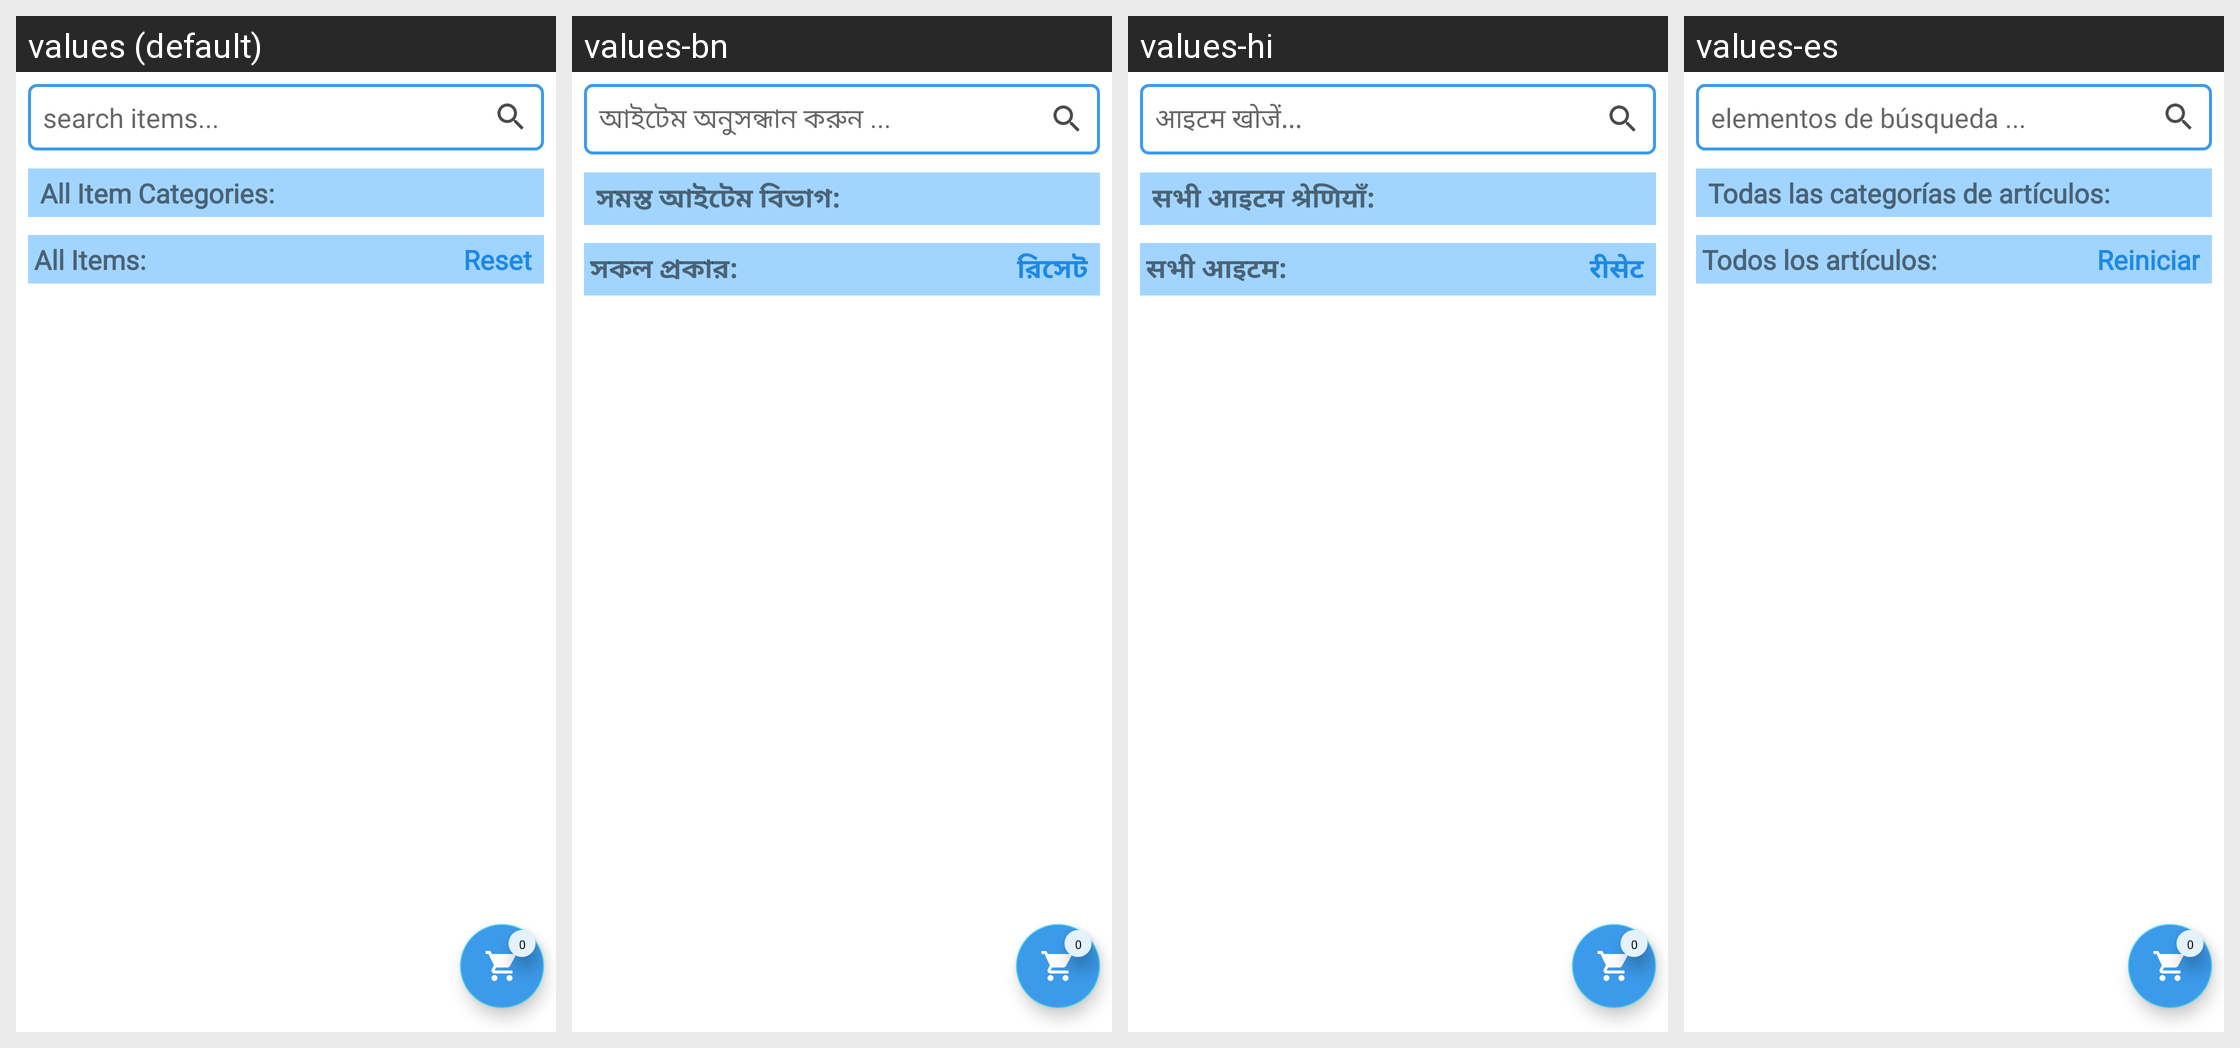

For this localized Android screen grid, give each drawn string resource with its value in every locale shown.
Android screen res/layout/fragment_sales.xml rendered under 4 locales, left to right: values (default), values-bn, values-hi, values-es. Device: Nexus 5 (rendered at 1080×1920; each locale shown at half size, 540×960, under a caption strip naming it); theme Theme.SmartBills.
Strings drawn on this screen, with the default value and each locale's value (text and hints the layout hard-codes, and strings that could not be matched under every locale, appear in the picture but are not listed):

search_items
  values: search items...
  values-bn: আইটেম অনুসন্ধান করুন ...
  values-hi: आइटम खोजें...
  values-es: elementos de búsqueda ...

all_item_categories
  values: All Item Categories:
  values-bn: সমস্ত আইটেম বিভাগ:
  values-hi: सभी आइटम श्रेणियाँ:
  values-es: Todas las categorías de artículos:

all_items
  values: All Items:
  values-bn: সকল প্রকার:
  values-hi: सभी आइटम:
  values-es: Todos los artículos:

reset
  values: Reset
  values-bn: রিসেট
  values-hi: रीसेट
  values-es: Reiniciar
